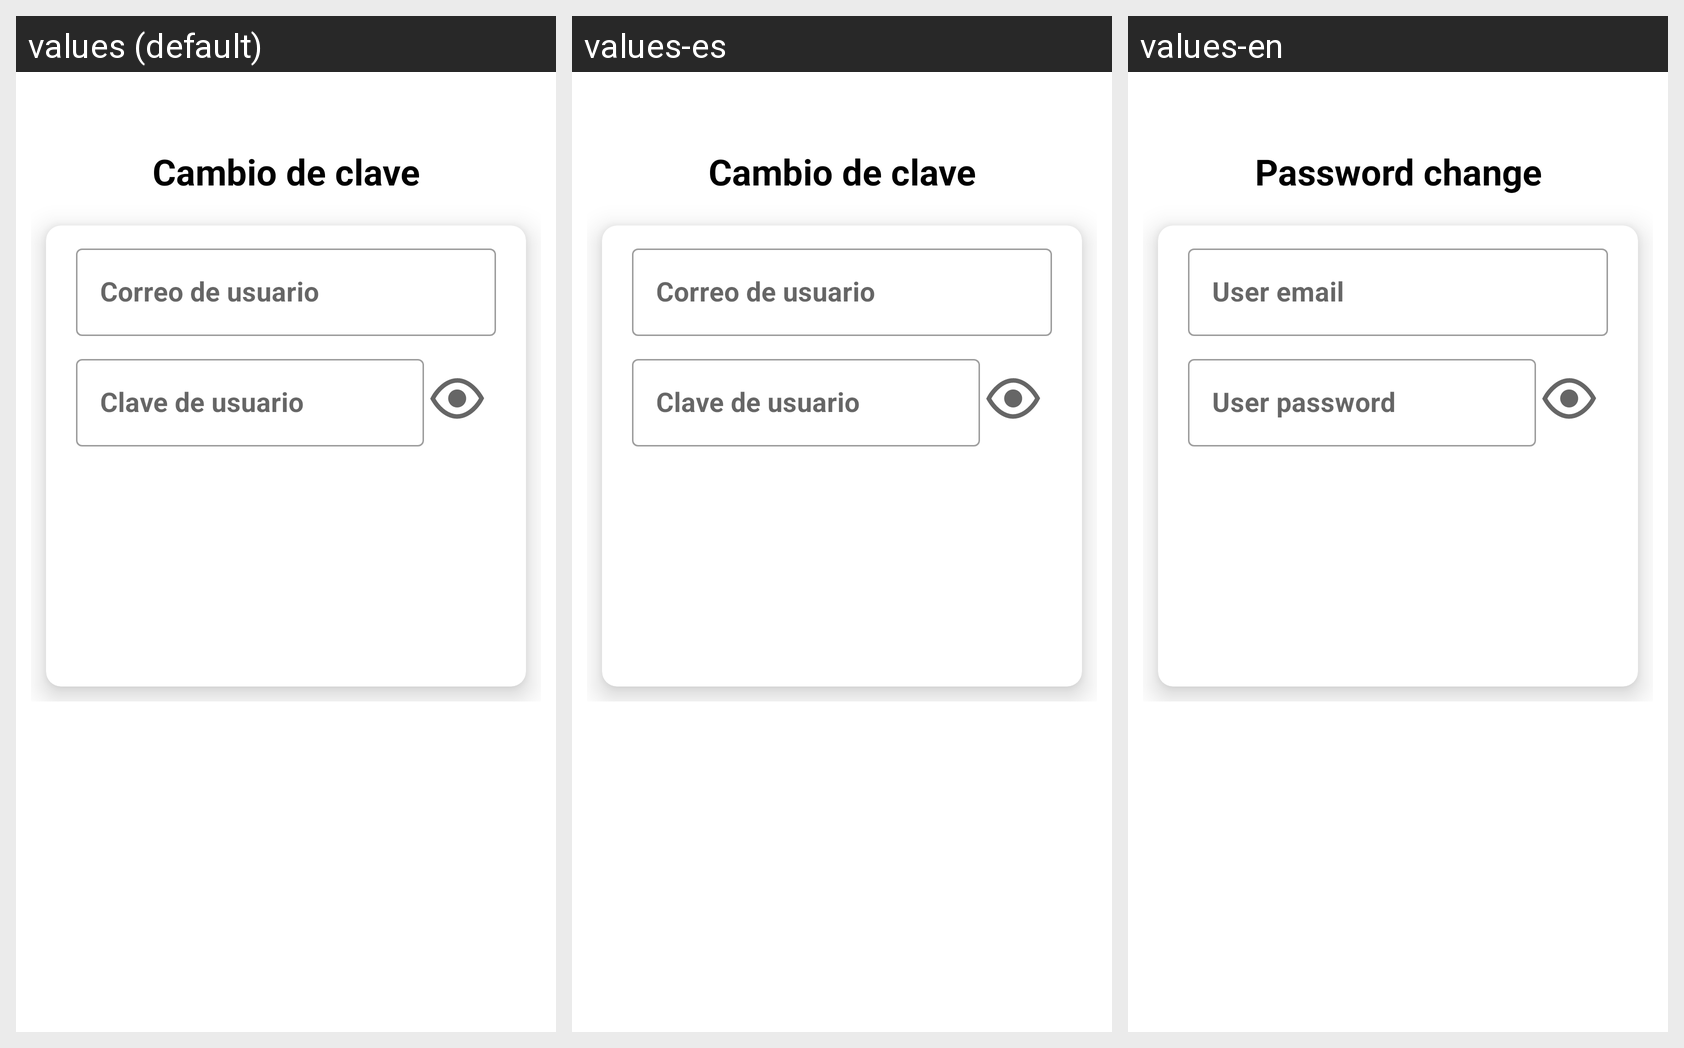

Here is an Android app screen in its default locale and in the app's own translations. Write out the translated-string differences for the strings that appear on this screen.
Android screen res/layout/fragment_recovery.xml rendered under 3 locales, left to right: values (default), values-es, values-en. Device: Nexus 5 (rendered at 1080×1920; each locale shown at half size, 540×960, under a caption strip naming it); theme Theme.Login.
Strings drawn on this screen, with the default value and each locale's value (text and hints the layout hard-codes, and strings that could not be matched under every locale, appear in the picture but are not listed):

fragment_recovery_lb_title
  values: Cambio de clave
  values-es: Cambio de clave
  values-en: Password change

input_email
  values: Correo de usuario
  values-es: Correo de usuario
  values-en: User email

input_password
  values: Clave de usuario
  values-es: Clave de usuario
  values-en: User password
